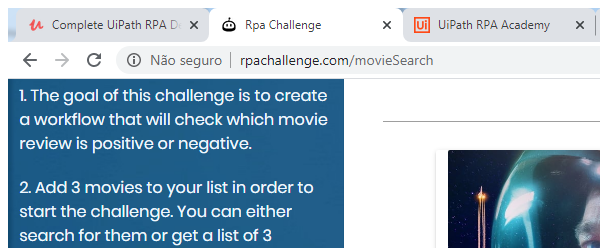
Task: Descobrir se as reviews do filme são positivas ou negativas
Workflow: Main

Step 1: Attach Browser  Rpa Challenge (chrome.exe)

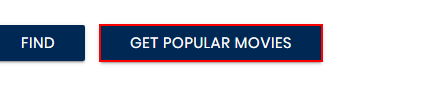
Step 2: click on the button 'Get Popular Movies'

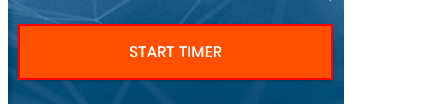
Step 3: click on the button 'Start Timer'

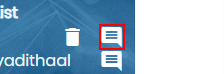
Step 4: click on the text

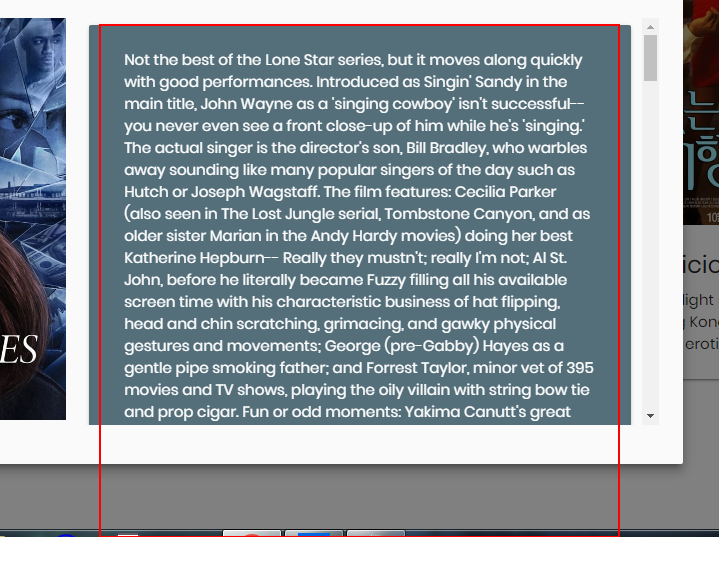
Step 5: click on the element

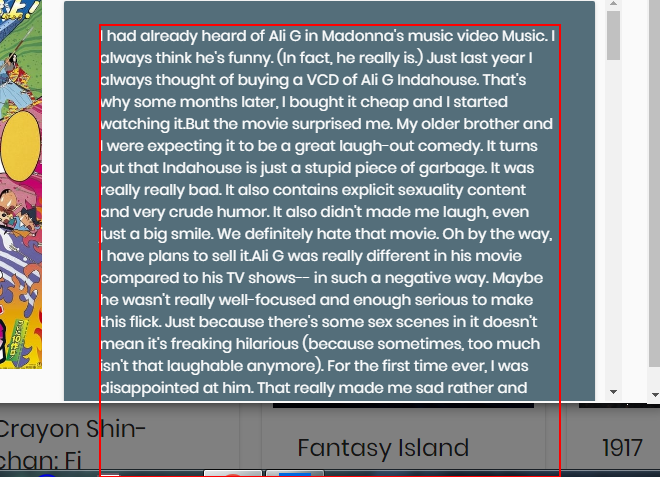
Step 6: get-text from the paragraph

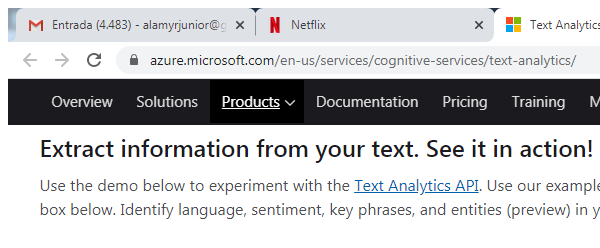
Step 7: Attach Browser Test Analyzer in window 'Text Analytics API | Microsoft Azure' (chrome.exe)

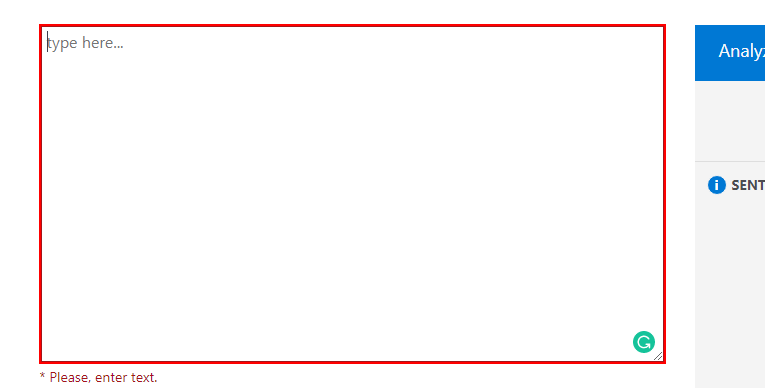
Step 8: type [Text] into the text box

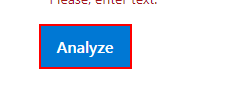
Step 9: click on the text box

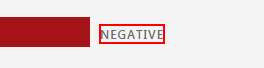
Step 10: get-text from the element in window 'Text Analytics API | Microsoft Azure' (chrome.exe)

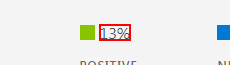
Step 11: get-text from the element

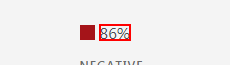
Step 12: get-text from the element

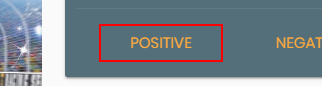
Step 13 [then]: click on the link 'Positive'

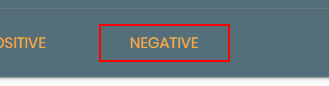
Step 14 [else]: click on the link 'Negative'

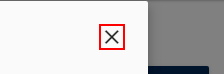
Step 15: click on the text 'close'

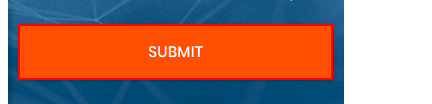
Step 16: click on the button 'Submit'